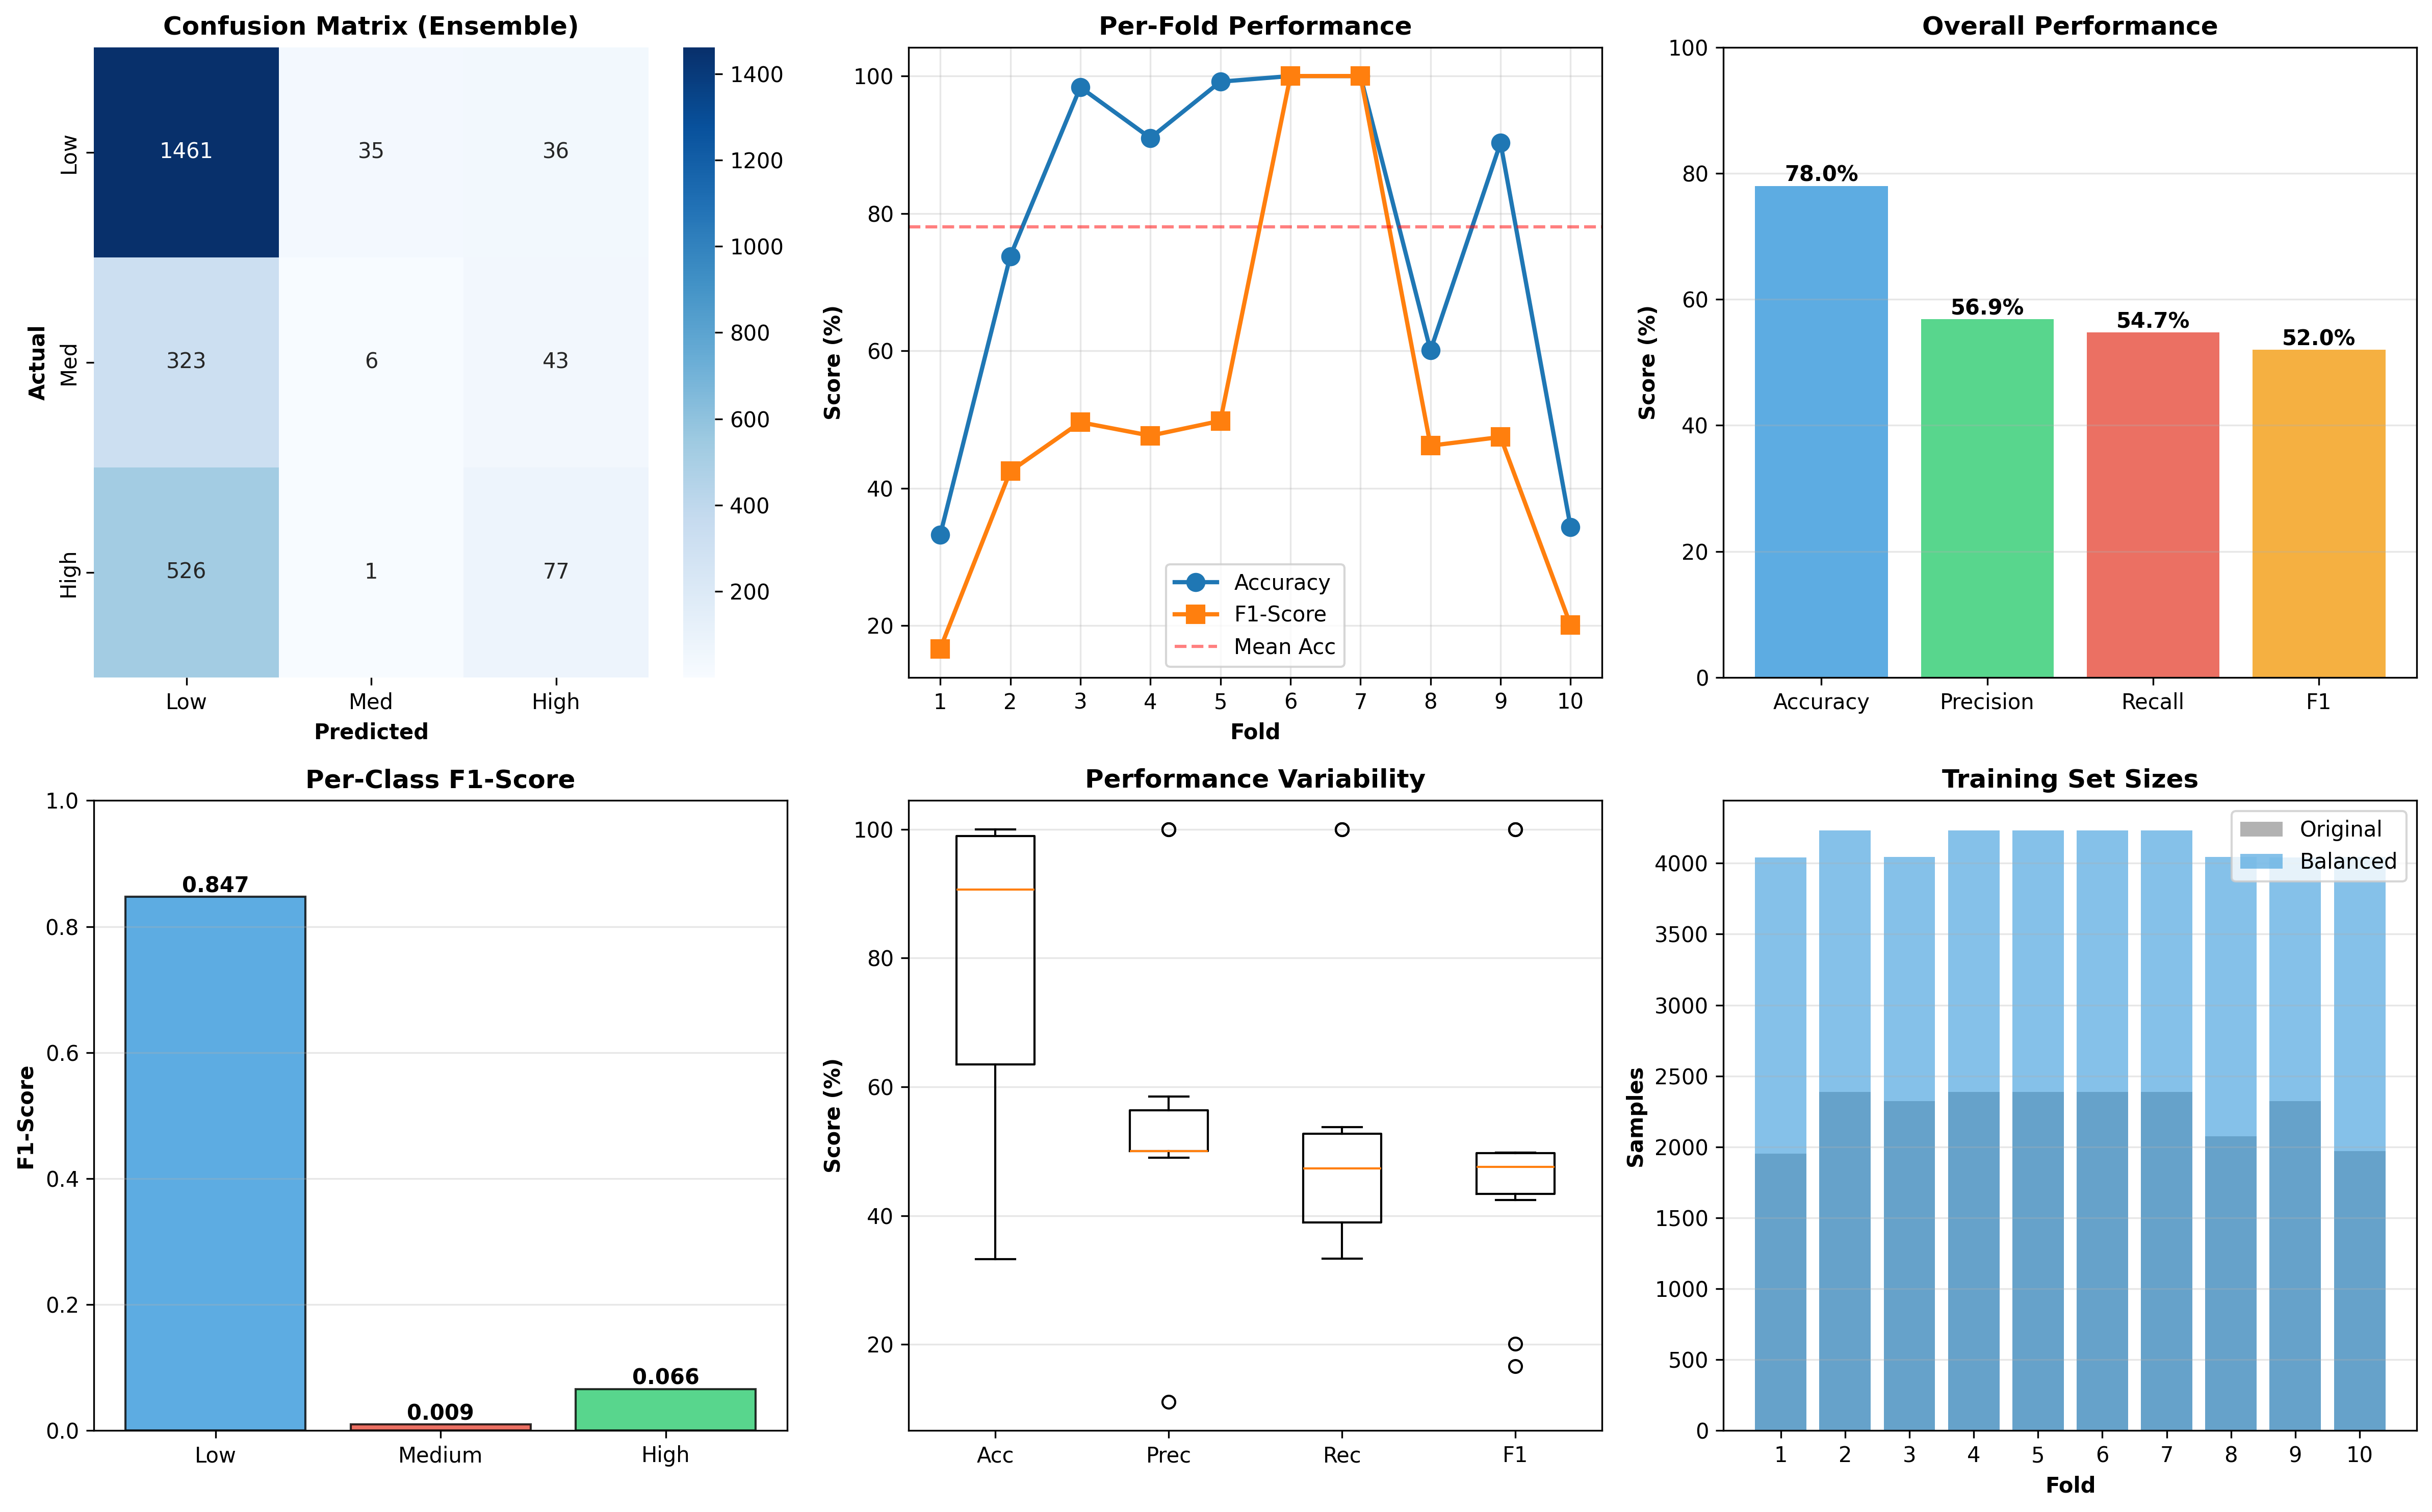

Data behind this chart, as committed beside it:
fold, subject, n_train, n_balanced, n_test, accuracy, precision, recall, f1, prec_low, prec_med, prec_high, rec_low, rec_med, rec_high, f1_low, f1_med, f1_high
1, 1026, 1951, 4041, 557, 0.3321, 0.1107, 0.3333, 0.1662, 0.3321, 0.0, 0.0, 1.0, 0.0, 0.0, 0.4987, 0.0, 0.0
2, 1106, 2386, 4230, 122, 0.7377, 0.5, 0.3689, 0.4245, 1.0, 0.0, 0.0, 0.7377, 0.0, 0.0, 0.8491, 0.0, 0.0
3, 1175, 2324, 4044, 184, 0.9837, 0.5, 0.4918, 0.4959, 1.0, 0.0, 0.0, 0.9837, 0.0, 0.0, 0.9918, 0.0, 0.0
4, 1194, 2386, 4230, 122, 0.9098, 0.5, 0.4549, 0.4764, 1.0, 0.0, 0.0, 0.9098, 0.0, 0.0, 0.9528, 0.0, 0.0
5, 1337, 2386, 4230, 122, 0.9918, 0.5, 0.4959, 0.4979, 1.0, 0.0, 0.0, 0.9918, 0.0, 0.0, 0.9959, 0.0, 0.0
6, 1390, 2386, 4230, 122, 1.0, 1.0, 1.0, 1.0, 1.0, 0.0, 0.0, 1.0, 0.0, 0.0, 1.0, 0.0, 0.0
7, 1419, 2386, 4230, 122, 1.0, 1.0, 1.0, 1.0, 1.0, 0.0, 0.0, 1.0, 0.0, 0.0, 1.0, 0.0, 0.0
8, 1544, 2075, 4044, 433, 0.6005, 0.585, 0.5376, 0.4618, 0.5732, 0.5, 0.6818, 1.0, 0.008, 0.6048, 0.7287, 0.01575, 0.641
9, 1624, 2323, 4041, 185, 0.9027, 0.5, 0.4514, 0.4744, 1.0, 0.0, 0.0, 0.9027, 0.0, 0.0, 0.9489, 0.0, 0.0
10, 1629, 1969, 4044, 539, 0.3432, 0.4895, 0.339, 0.2006, 0.3436, 1.0, 0.125, 0.9674, 0.04098, 0.008584, 0.5071, 0.07874, 0.01606
